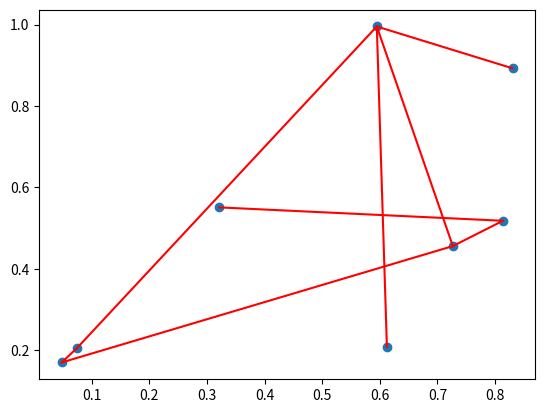

Python code for this plot:
import numpy as np
import random
import matplotlib.pyplot as plt

from typing import Set, Tuple, List


class Node:
    def __init__(self, i, coord=None):
        self.i = i
        self.coord = (random.random(), random.random()) if coord is None else coord
        self.connections = set()

    def x(self):
        return self.coord[0]

    def y(self):
        return self.coord[1]

    def add_connection(self, to):
        self.connections.add(to)

    def __str__(self):
        return str(self.coord)


class Graph:
    def __init__(self, points_num=0, connections_num=None):
        self.points_coord = random_points(points_num)
        self.points: List[Node] = [Node(i, coord) for i, coord in enumerate(self.points_coord)]
        self.points_num = points_num
        self.connections: Set[Tuple[Node, Node]] = set()
        if connections_num is not None:
            self.add_random_connections(connections_num)

    def add_point(self, coord: tuple):
        self.points.append(Node(self.points_num, coord))
        self.points_coord = np.vstack((self.points_coord, coord))
        self.points_num += 1

    def can_add_connection(self, p1: Node, p2: Node):
        return not (p1 == p2 or (p1, p2) in self.connections or (p2, p1) in self.connections)

    def add_connection(self, p1: Node, p2: Node):
        if not self.can_add_connection(p1, p2):
            print("Connection already exists or trying to connect to itself")
            return False
        p1.add_connection(p2)
        p2.add_connection(p1)
        self.connections.add((p1, p2))
        return True

    def rand_p(self):
        return self.points[random.randint(0, self.points_num - 1)]

    def get_p(self, ind):
        return self.points[ind]

    def get_new_connection(self):
        p1, p2 = self.rand_p(), self.rand_p()
        while not self.can_add_connection(p1, p2):
            p1, p2 = self.rand_p(), self.rand_p()
        return p1, p2

    def add_random_connections(self, connections_num):
        for _ in range(connections_num):
            p1, p2 = self.get_new_connection()
            self.add_connection(p1, p2)

    def show_graph(self):
        px = self.points_coord.T[0]
        py = self.points_coord.T[1]
        plt.scatter(px, py)
        for connection in self.connections:
            cx = [point.x() for point in connection]
            cy = [point.y() for point in connection]
            plt.plot(cx, cy, "r")
        plt.show()

    def is_connected(self):
        return sum(1 for _ in self.bfs()) == self.points_num

    def bfs(self):
        visited = np.full(self.points_num, False, dtype=bool)
        q = [self.points[0]]
        visited[0] = True
        while q:
            point = q.pop(0)
            yield point
            for c in point.connections:
                if not visited[c.i]:
                    visited[c.i] = True
                    q.append(c)


def random_points(points_num):
    shape = (points_num, 2)
    return np.random.random(shape)


def main():
    p_num = 8
    g = Graph(p_num, p_num)
    print(g.is_connected())
    g.show_graph()


if __name__ == '__main__':
    main()
